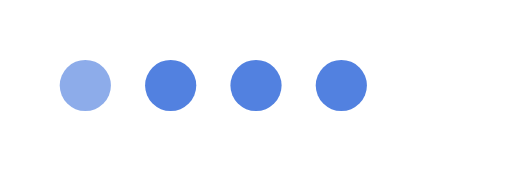
t = 0.00 s
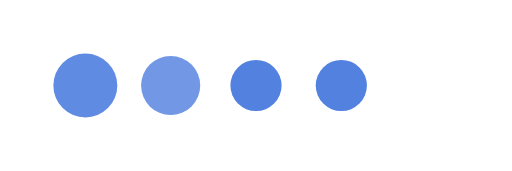
t = 0.25 s
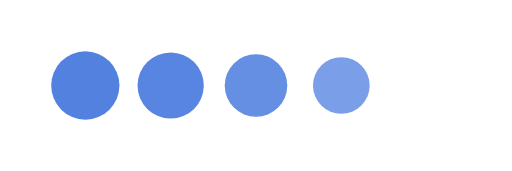
t = 0.50 s
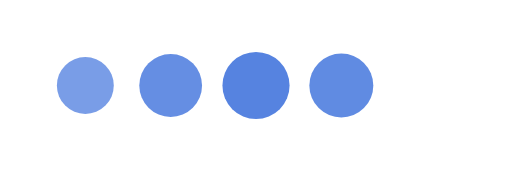
t = 0.70 s
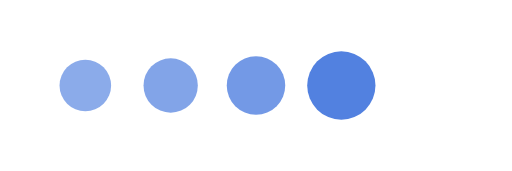
t = 0.95 s
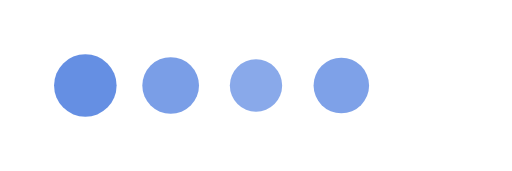
t = 1.20 s

The animated SVG that drew these frames (rendered in a browser with its animation timeline set to each time). Animation: 12 SMIL elements (animate=12); one cycle of 1.45 s, repeats indefinitely.

<svg width="60" height="20" viewBox="0 0 60 20" xmlns="http://www.w3.org/2000/svg">
  <circle cx="10" cy="10" r="3" fill="#5281e0" id='c1'>
    <animate attributeName="cy" begin="0.00s" dur="1s" values="10;10;10" calcMode="spline" keySplines="0.0 .5 0.8 1;0.0 .5 0.8 1" repeatCount="indefinite"/>
    <animate attributeName="r" begin="0.00s" dur="1s" values="3;4;3" calcMode="spline" keySplines="0.0 .5 0.8 1;0.0 .5 0.8 1" repeatCount="indefinite"/>
    <animate attributeName="opacity" begin="0.00s" dur="1s" values=".66;1;.66" calcMode="spline" keySplines="0.0 .5 0.8 1;0.0 .5 0.8 1" repeatCount="indefinite"/>
  </circle>
  <circle cx="20" cy="10" r="3" fill="#5281e0" id='c2'>
    <animate attributeName="cy" begin="0.15s" dur="1s" values="10;10;10" calcMode="spline" keySplines="0.0 .5 0.8 1;0.0 .5 0.8 1" repeatCount="indefinite"/>
    <animate attributeName="r" begin="0.15s" dur="1s" values="3;4;3" calcMode="spline" keySplines="0.0 .5 0.8 1;0.0 .5 0.8 1" repeatCount="indefinite"/>
    <animate attributeName="opacity" begin="0.15s" dur="1s" values=".66;1;.66" calcMode="spline" keySplines="0.0 .5 0.8 1;0.0 .5 0.8 1" repeatCount="indefinite"/>
  </circle>
  <circle cx="30" cy="10" r="3" fill="#5281e0" id='c3'>
    <animate attributeName="cy" begin="0.30s" dur="1s" values="10;10;10" calcMode="spline" keySplines="0.0 .5 0.8 1;0.0 .5 0.8 1" repeatCount="indefinite"/>
    <animate attributeName="r" begin="0.30s" dur="1s" values="3;4;3" calcMode="spline" keySplines="0.0 .5 0.8 1;0.0 .5 0.8 1" repeatCount="indefinite"/>
    <animate attributeName="opacity" begin="0.30s" dur="1s" values=".66;1;.66" calcMode="spline" keySplines="0.0 .5 0.8 1;0.0 .5 0.8 1" repeatCount="indefinite"/>
  </circle>
  <circle cx="40" cy="10" r="3" fill="#5281e0" id='c4'>
    <animate attributeName="cy" begin="0.45s" dur="1s" values="10;10;10" calcMode="spline" keySplines="0.0 .5 0.8 1;0.0 .5 0.8 1" repeatCount="indefinite"/>
    <animate attributeName="r" begin="0.45s" dur="1s" values="3;4;3" calcMode="spline" keySplines="0.0 .5 0.8 1;0.0 .5 0.8 1" repeatCount="indefinite"/>
    <animate attributeName="opacity" begin="0.45s" dur="1s" values=".66;1;.66" calcMode="spline" keySplines="0.0 .5 0.8 1;0.0 .5 0.8 1" repeatCount="indefinite"/>
  </circle>
</svg>
